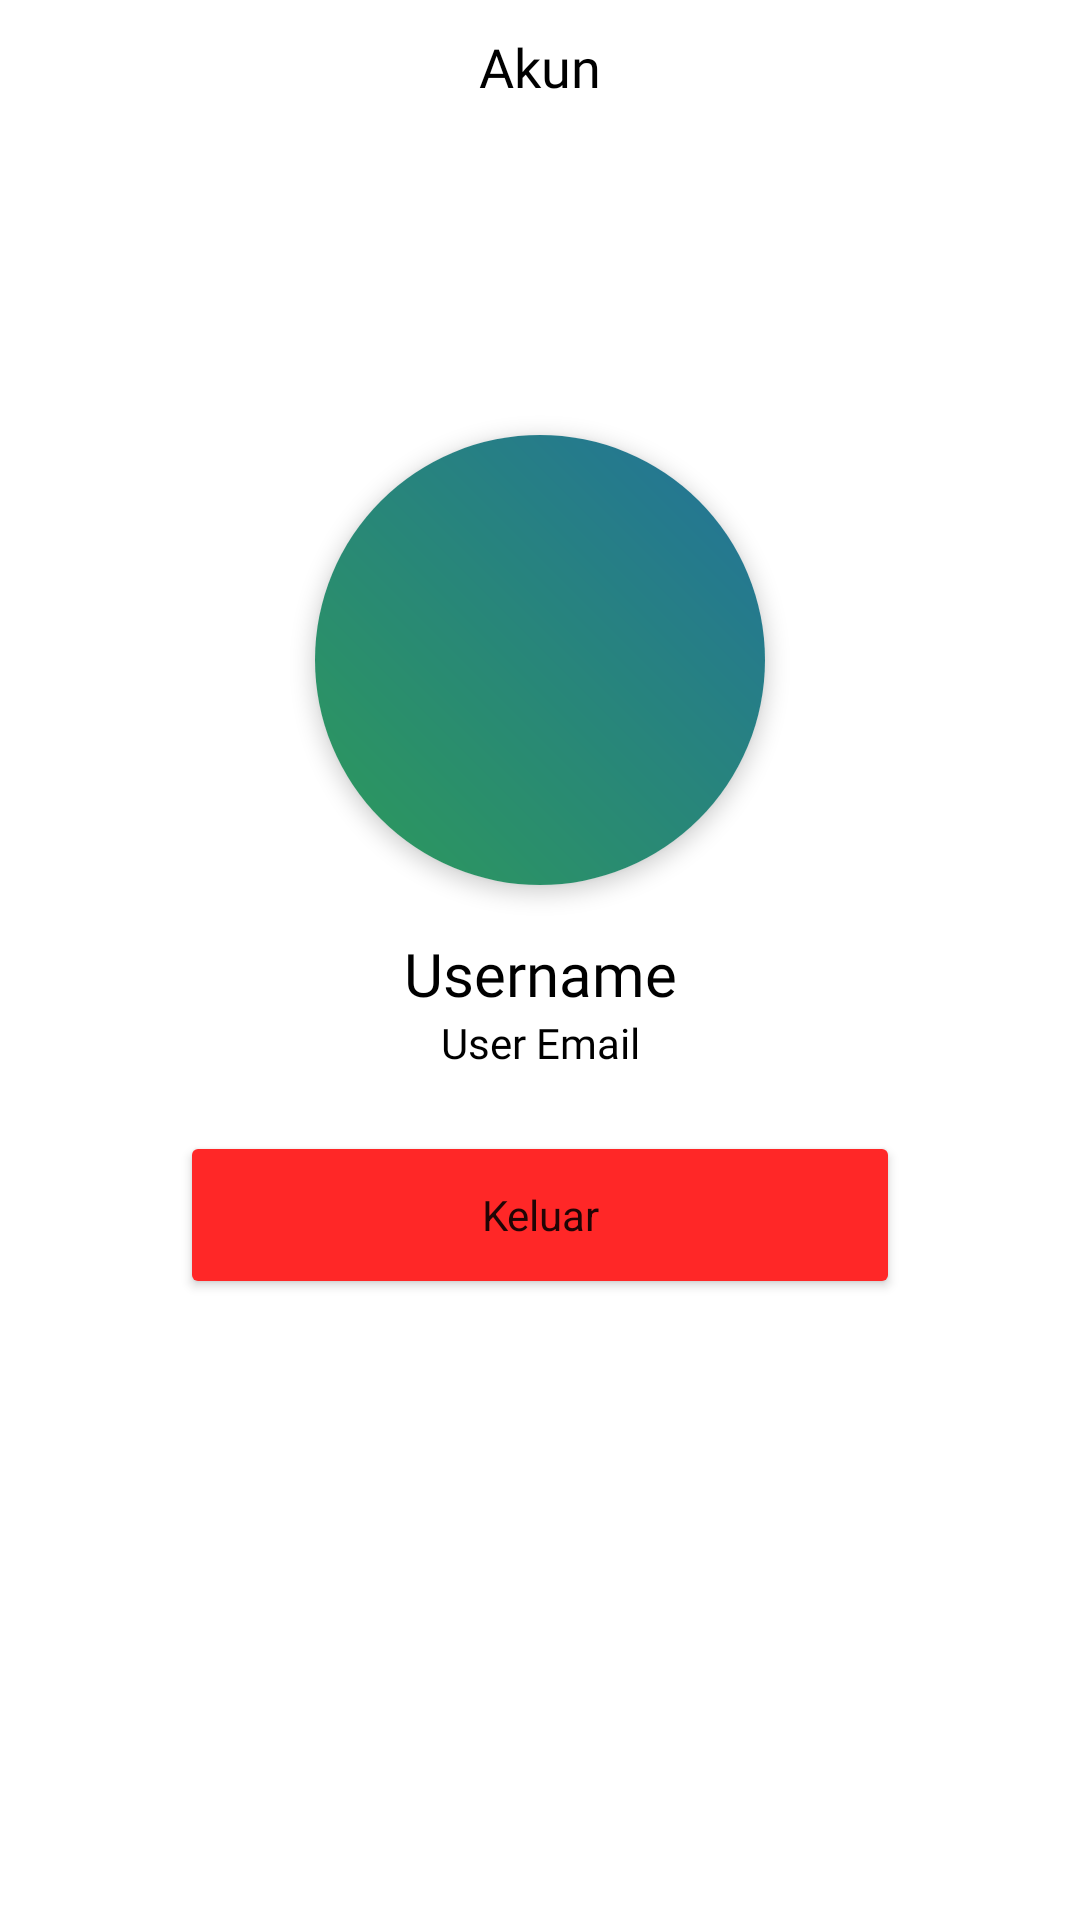

Layout XML and referenced resources for this Android screen:
<!-- AndroidManifest.xml: application theme Base.Theme.GeoforestMaps -->
<!-- res/layout/fragment_account.xml -->
<?xml version="1.0" encoding="utf-8"?>
<androidx.constraintlayout.widget.ConstraintLayout xmlns:android="http://schemas.android.com/apk/res/android"
    xmlns:tools="http://schemas.android.com/tools"
    android:layout_width="match_parent"
    android:layout_height="match_parent"
    android:background="@color/white"
    xmlns:app="http://schemas.android.com/apk/res-auto"
    tools:context=".presentation.feature.account.AccountFragment">

    <TextView
        android:id="@+id/tv_title_account"
        android:layout_width="match_parent"
        android:layout_height="wrap_content"
        android:layout_marginTop="10dp"
        android:fontFamily="@font/poppins_medium"
        android:text="Akun"
        android:textAlignment="center"
        android:textColor="@color/black"
        android:textSize="18sp"
        app:layout_constraintStart_toStartOf="parent"
        app:layout_constraintTop_toTopOf="parent" />

    <androidx.cardview.widget.CardView
        android:id="@+id/iv_account"
        android:layout_width="150dp"
        android:layout_height="150dp"
        app:cardCornerRadius="100dp"
        app:cardElevation="4dp"
        android:layout_marginBottom="200dp"
        app:layout_constraintBottom_toBottomOf="parent"
        app:layout_constraintEnd_toEndOf="parent"
        app:layout_constraintStart_toStartOf="parent"
        app:layout_constraintTop_toTopOf="parent">


        <androidx.constraintlayout.widget.ConstraintLayout
            android:layout_width="match_parent"
            android:layout_height="match_parent"
            android:background="@drawable/bg_gradient_user_icon">

            <TextView
                android:id="@+id/tv_user_icon"
                android:layout_width="match_parent"
                android:layout_height="match_parent"
                android:fontFamily="@font/poppins_semibold"
                android:gravity="center"
                android:textColor="@android:color/white"
                android:textSize="24sp"
                app:layout_constraintBottom_toBottomOf="parent"
                app:layout_constraintLeft_toLeftOf="parent"
                app:layout_constraintRight_toRightOf="parent"
                app:layout_constraintTop_toTopOf="parent" />

        </androidx.constraintlayout.widget.ConstraintLayout>

    </androidx.cardview.widget.CardView>

    <TextView
        android:id="@+id/tv_name_account"
        android:layout_width="wrap_content"
        android:layout_height="wrap_content"
        android:layout_marginTop="16dp"
        android:text="Username"
        app:layout_constraintTop_toBottomOf="@id/iv_account"
        app:layout_constraintStart_toStartOf="parent"
        app:layout_constraintEnd_toEndOf="parent"
        android:fontFamily="@font/poppins_semibold"
        android:textColor="@color/black"
        android:textSize="20sp"/>

    <TextView
        android:id="@+id/tv_email_account"
        android:layout_width="wrap_content"
        android:layout_height="wrap_content"
        android:text="User Email"
        android:fontFamily="@font/poppins_medium"
        android:textColor="@color/black"
        app:layout_constraintTop_toBottomOf="@id/tv_name_account"
        app:layout_constraintStart_toStartOf="parent"
        app:layout_constraintEnd_toEndOf="parent"
        android:textSize="14sp"/>
    
    <Button
        android:id="@+id/btn_logout"
        style="@style/Base.Theme.GeoforestMaps.ButtonLogout"
        android:layout_width="240dp"
        app:layout_constraintTop_toBottomOf="@id/tv_email_account"
        android:layout_marginTop="20dp"
        android:text="Keluar"
        app:layout_constraintEnd_toEndOf="parent"
        app:layout_constraintStart_toStartOf="parent"/>

</androidx.constraintlayout.widget.ConstraintLayout>
<!-- resources referenced by this layout -->
<resources>
  <color name="black">#FF000000</color>
  <color name="white">#FFFFFF</color>
  <!-- drawable bg_gradient_user_icon (drawable) -->
  <?xml version="1.0" encoding="utf-8"?>
  <shape xmlns:android="http://schemas.android.com/apk/res/android"
      android:shape="rectangle">
      <gradient
          android:startColor="#ff2d9a59"
          android:endColor="#ff23729a"
          android:angle="45" />
  </shape>
  <style name="Base.Theme.GeoforestMaps.ButtonLogout">
          <item name="android:layout_width">match_parent</item>
          <item name="android:layout_height">56dp</item>
          <item name="android:backgroundTint">@color/red</item>
      </style>
  <style name="Base.Theme.GeoforestMaps" parent="Theme.MaterialComponents.Light.NoActionBar">
          
          
          <item name="colorPrimary">@color/secondary_green</item>
          <item name="colorPrimaryVariant">@color/secondary_green</item>
          <item name="colorOnPrimary">@color/white</item>
          
          <item name="colorSecondary">@color/secondary_green</item>
          <item name="colorSecondaryVariant">@color/secondary_green</item>
          <item name="colorOnSecondary">@color/black</item>
          
          <item name="android:statusBarColor">@android:color/transparent</item>
          
          <item name="android:windowLightStatusBar">true</item> 
          <item name="android:windowIsTranslucent">true</item>
          <item name="android:windowBackground">@android:color/transparent</item>
      </style>
  <color name="red">#FF2727</color>
  <color name="secondary_green">#2DE493</color>
</resources>
